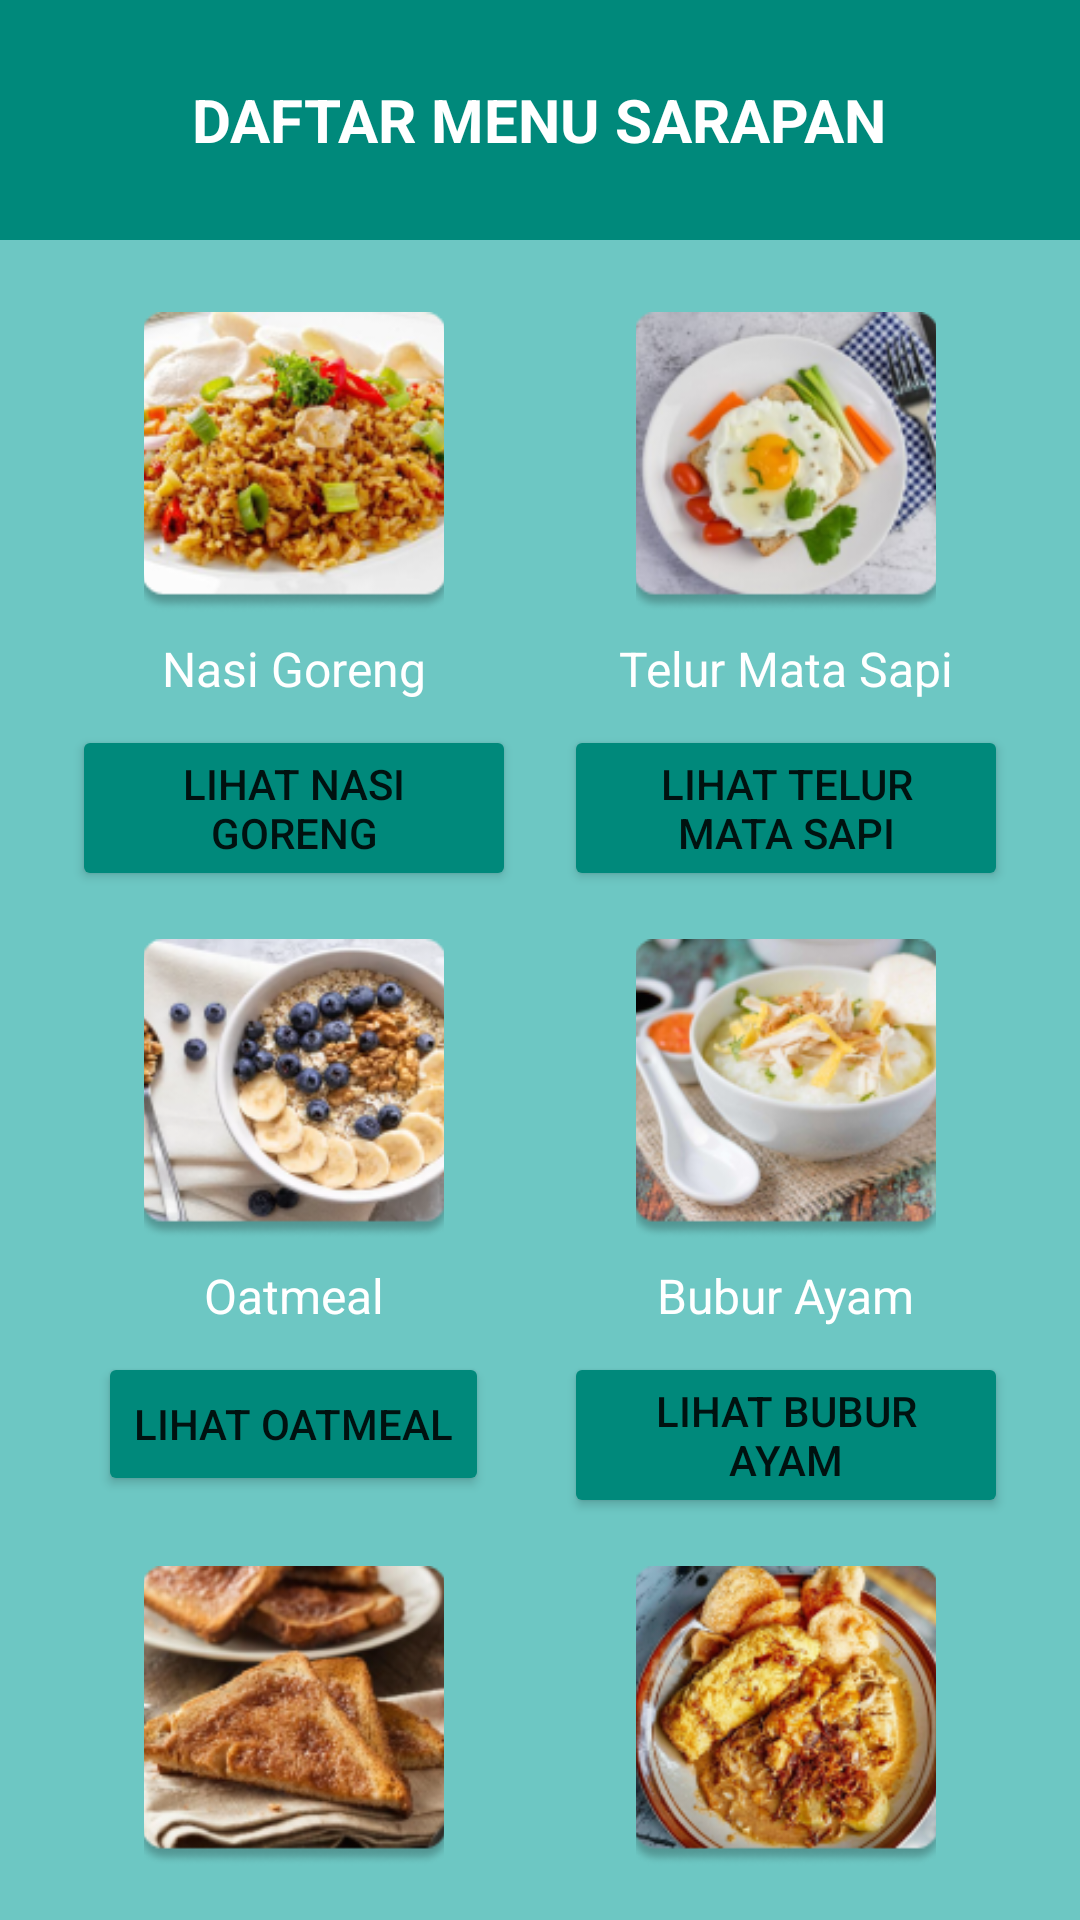

Android layout source for this screen:
<!-- AndroidManifest.xml: application theme Theme.MRFood -->
<!-- res/layout/activity_sarapan.xml -->
<?xml version="1.0" encoding="utf-8"?>
<LinearLayout
    xmlns:android="http://schemas.android.com/apk/res/android"
    xmlns:tools="http://schemas.android.com/tools"
    android:layout_width="match_parent"
    android:layout_height="match_parent"
    android:orientation="vertical"
    android:background="#6DC7C3"
    tools:context=".MainActivity">

    
    <RelativeLayout
        android:layout_width="match_parent"
        android:layout_height="80dp"
        android:background="#00897B"
        android:padding="16dp">

        <TextView
            android:id="@+id/titleText"
            android:layout_width="wrap_content"
            android:layout_height="wrap_content"
            android:layout_centerInParent="true"
            android:text="DAFTAR MENU SARAPAN"
            android:textColor="#FFFFFF"
            android:textSize="20sp"
            android:textStyle="bold" />
    </RelativeLayout>

    
    <GridLayout
        android:layout_width="match_parent"
        android:layout_height="wrap_content"
        android:columnCount="2"
        android:padding="16dp">

        
        
        <LinearLayout
            android:id="@+id/layoutNasiGoreng"
            android:layout_width="0dp"
            android:layout_height="wrap_content"
            android:layout_columnWeight="1"
            android:orientation="vertical"
            android:gravity="center"
            android:padding="8dp">

            <ImageView
                android:layout_width="100dp"
                android:layout_height="100dp"
                android:scaleType="centerCrop"
                android:src="@drawable/nasgorr" />

            <TextView
                android:layout_width="wrap_content"
                android:layout_height="wrap_content"
                android:text="Nasi Goreng"
                android:textSize="16sp"
                android:textColor="#FFFFFF"
                android:layout_marginTop="8dp"/>

            <Button
                android:layout_width="wrap_content"
                android:layout_height="wrap_content"
                android:text="Lihat Nasi Goreng"
                android:backgroundTint="#00897B"
                android:onClick="goToNasiGoreng"
                android:layout_marginTop="8dp" />
        </LinearLayout>

        
        <LinearLayout
            android:id="@+id/layoutTelurMataSapi"
            android:layout_width="0dp"
            android:layout_height="wrap_content"
            android:layout_columnWeight="1"
            android:orientation="vertical"
            android:gravity="center"
            android:padding="8dp">

            <ImageView
                android:layout_width="100dp"
                android:layout_height="100dp"
                android:scaleType="centerCrop"
                android:src="@drawable/naslur" />

            <TextView
                android:layout_width="wrap_content"
                android:layout_height="wrap_content"
                android:text="Telur Mata Sapi"
                android:textSize="16sp"
                android:textColor="#FFFFFF"
                android:layout_marginTop="8dp"/>

            <Button
                android:layout_width="wrap_content"
                android:layout_height="wrap_content"
                android:text="Lihat Telur Mata Sapi"
                android:backgroundTint="#00897B"
                android:onClick="goToTelurMataSapi"
                android:layout_marginTop="8dp" />
        </LinearLayout>

        
        <LinearLayout
            android:id="@+id/layoutOatmeal"
            android:layout_width="0dp"
            android:layout_height="wrap_content"
            android:layout_columnWeight="1"
            android:orientation="vertical"
            android:gravity="center"
            android:padding="8dp">

            <ImageView
                android:layout_width="100dp"
                android:layout_height="100dp"
                android:scaleType="centerCrop"
                android:src="@drawable/oatmil" />

            <TextView
                android:layout_width="wrap_content"
                android:layout_height="wrap_content"
                android:text="Oatmeal"
                android:textSize="16sp"
                android:textColor="#FFFFFF"
                android:layout_marginTop="8dp"/>

            <Button
                android:layout_width="wrap_content"
                android:layout_height="wrap_content"
                android:text="Lihat Oatmeal"
                android:backgroundTint="#00897B"
                android:onClick="goToOatmeal"
                android:layout_marginTop="8dp" />
        </LinearLayout>

        
        <LinearLayout
            android:id="@+id/layoutBuburAyam"
            android:layout_width="0dp"
            android:layout_height="wrap_content"
            android:layout_columnWeight="1"
            android:orientation="vertical"
            android:gravity="center"
            android:padding="8dp">

            <ImageView
                android:layout_width="100dp"
                android:layout_height="100dp"
                android:scaleType="centerCrop"
                android:src="@drawable/buryam" />

            <TextView
                android:layout_width="wrap_content"
                android:layout_height="wrap_content"
                android:layout_marginTop="8dp"
                android:text="Bubur Ayam"
                android:textColor="#FFFFFF"
                android:textSize="16sp" />

            <Button
                android:layout_width="wrap_content"
                android:layout_height="wrap_content"
                android:text="Lihat Bubur Ayam"
                android:backgroundTint="#00897B"
                android:onClick="goToBuburAyam"
                android:layout_marginTop="8dp" />
        </LinearLayout>

        
        <LinearLayout
            android:id="@+id/layoutRotiPanggang"
            android:layout_width="0dp"
            android:layout_height="wrap_content"
            android:layout_columnWeight="1"
            android:orientation="vertical"
            android:gravity="center"
            android:padding="8dp">

            <ImageView
                android:layout_width="100dp"
                android:layout_height="100dp"
                android:scaleType="centerCrop"
                android:src="@drawable/roti" />

            <TextView
                android:layout_width="wrap_content"
                android:layout_height="wrap_content"
                android:text="Roti Panggang"
                android:textSize="16sp"
                android:textColor="#FFFFFF"
                android:layout_marginTop="8dp"/>

            <Button
                android:layout_width="wrap_content"
                android:layout_height="wrap_content"
                android:text="Lihat Roti Panggang"
                android:backgroundTint="#00897B"
                android:onClick="goToRotiPanggang"
                android:layout_marginTop="8dp" />
        </LinearLayout>

        
        <LinearLayout
            android:id="@+id/layoutLontongSayur"
            android:layout_width="0dp"
            android:layout_height="wrap_content"
            android:layout_columnWeight="1"
            android:orientation="vertical"
            android:gravity="center"
            android:padding="8dp">

            <ImageView
                android:layout_width="100dp"
                android:layout_height="100dp"
                android:scaleType="centerCrop"
                android:src="@drawable/lontong" />

            <TextView
                android:layout_width="wrap_content"
                android:layout_height="wrap_content"
                android:text="Lontong Sayur"
                android:textSize="16sp"
                android:textColor="#FFFFFF"
                android:layout_marginTop="8dp"/>

            <Button
                android:layout_width="wrap_content"
                android:layout_height="wrap_content"
                android:text="Lihat Lontong Sayur"
                android:backgroundTint="#00897B"
                android:onClick="goToLontongSayur"
                android:layout_marginTop="8dp" />
        </LinearLayout>

    </GridLayout>
</LinearLayout>
<!-- resources referenced by this layout -->
<resources>
  <!-- drawable buryam: png bitmap (drawable-v24, 43162 bytes) -->
  <!-- drawable lontong: png bitmap (drawable-v24, 53392 bytes) -->
  <!-- drawable nasgorr: png bitmap (drawable-v24, 47114 bytes) -->
  <!-- drawable naslur: png bitmap (drawable-v24, 40154 bytes) -->
  <!-- drawable oatmil: png bitmap (drawable-v24, 45119 bytes) -->
  <!-- drawable roti: png bitmap (drawable-v24, 46787 bytes) -->
  <style name="Theme.MRFood" parent="Theme.MaterialComponents.DayNight.DarkActionBar">
          
          <item name="colorPrimary">@color/purple_500</item>
          <item name="colorPrimaryVariant">@color/purple_700</item>
          <item name="colorOnPrimary">@color/white</item>
          
          <item name="colorSecondary">@color/teal_200</item>
          <item name="colorSecondaryVariant">@color/teal_700</item>
          <item name="colorOnSecondary">@color/black</item>
          
          <item name="android:statusBarColor">?attr/colorPrimaryVariant</item>
          
      </style>
  <!-- not gathered from this repository: default colours our renderer supplied (Android Studio template values) -->
  <color name="purple_500">#FF6200EE</color>
  <color name="purple_700">#FF3700B3</color>
  <color name="teal_200">#FF03DAC5</color>
  <color name="teal_700">#FF018786</color>
  <color name="black">#FF000000</color>
  <color name="white">#FFFFFFFF</color>
</resources>
